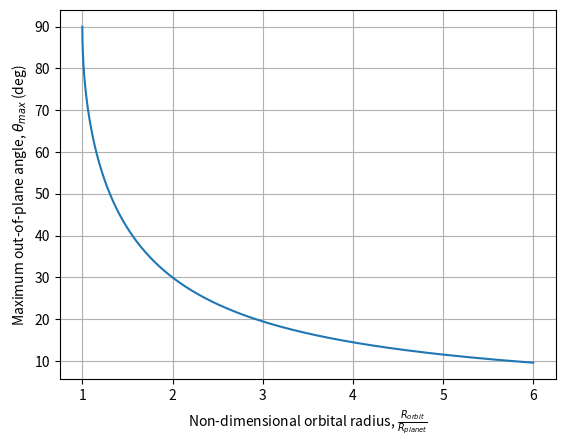
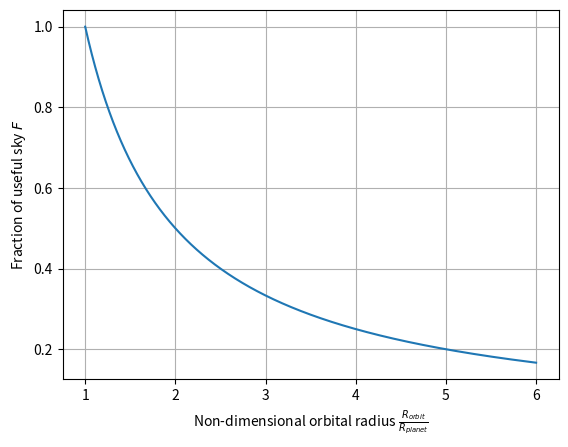
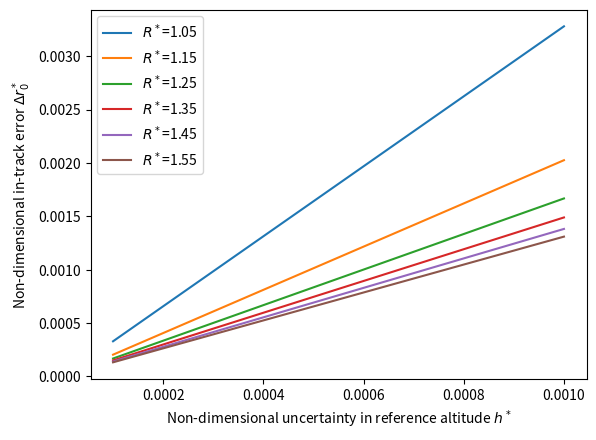
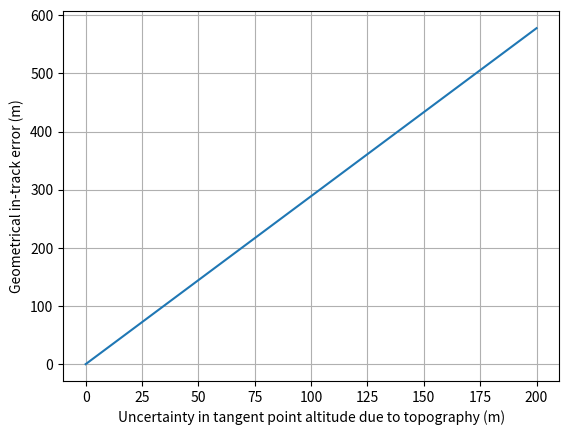

Reproduce these figures in Python, in order.
# This script makes a plot of theta max against the non-dimensional orbital radius
import numpy as np
import matplotlib.pyplot as plt

R_earth = 6378   # km

def theta_max(R_orbit, R_planet):
    return np.arcsin(R_planet/R_orbit)

def F(R_orbit, R_planet):
    F = 1 - 2*np.sin((np.pi/4)-0.5*theta_max(R_orbit, R_planet))**2
    return F

# Uncertainty in the r0 point when
# h_star = h(t-t0)/R_planet
def Delta_r0star(h_star, R_orbit, R_planet):
    return R_orbit*h_star/(R_orbit*np.cos(theta_max(R_orbit, R_planet)))

Rorb_list = np.arange(1,6,0.0001)
hstar_list = np.linspace(0.0001, 0.001, 5000)

plt.figure(1)
plt.plot(Rorb_list, np.rad2deg(theta_max(Rorb_list, 1)))
plt.ylabel(r"Maximum out-of-plane angle, $\theta_{{max}}$ (deg)")
plt.xlabel(r"Non-dimensional orbital radius, $\frac{R_{{orbit}}}{R_{{planet}}}$")
plt.grid()

plt.figure(2)
plt.plot(Rorb_list, F(Rorb_list, 1))
plt.ylabel(r"Fraction of useful sky $F$")
plt.xlabel(r"Non-dimensional orbital radius $\frac{R_{{orbit}}}{R_{{planet}}}$")
plt.grid()

plt.figure(3)
for R_orb in np.arange(1.05, 1.65, 0.1):
    plt.plot(hstar_list, Delta_r0star(hstar_list, R_orb, 1), label=fr"$R^*$={R_orb:.2f}")

plt.ylabel(r"Non-dimensional in-track error $\Delta r_0^*$")
plt.xlabel(r"Non-dimensional uncertainty in reference altitude $h^*$")
plt.legend()

# Plot specific for and Earth orbit at 420 km
h_list = np.linspace(0, 0.2, 1000)  # km
plt.figure(4)
plt.plot(h_list*1000, 1000*R_earth*Delta_r0star(h_list/R_earth,
                                      R_earth+420, R_earth))  # R_earth*hstar_list
plt.xlabel("Uncertainty in tangent point altitude due to topography (m)")
plt.ylabel("Geometrical in-track error (m)")
plt.grid()


plt.show()
